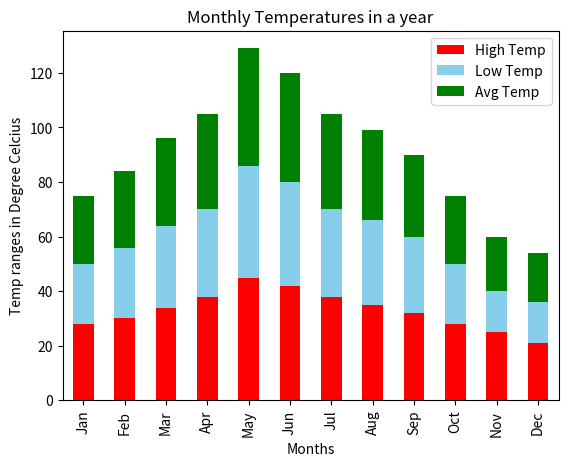

Write Python code to recreate this figure.
# import necessary libraries
import pandas as pd
import seaborn as sns
import matplotlib.pyplot as plt

# create DataFrame
df = pd.DataFrame({'High Temp': [28, 30, 34, 38, 45, 42,
								38, 35, 32, 28, 25, 21],
				'Low Temp': [22, 26, 30, 32, 41, 38,
								32, 31, 28, 22, 15, 15],
				'Avg Temp': [25, 28, 32, 35, 43, 40,
								35, 33, 30, 25, 20, 18]},
				index=['Jan', 'Feb', 'Mar', 'Apr', 'May',
						'Jun', 'Jul', 'Aug', 'Sep', 'Oct',
						'Nov', 'Dec'])


# create stacked bar chart for monthly temperatures
df.plot(kind='bar', stacked=True, color=['red', 'skyblue', 'green'])

# labels for x & y axis
plt.xlabel('Months')
plt.ylabel('Temp ranges in Degree Celcius')

# title of plot
plt.title('Monthly Temperatures in a year')
